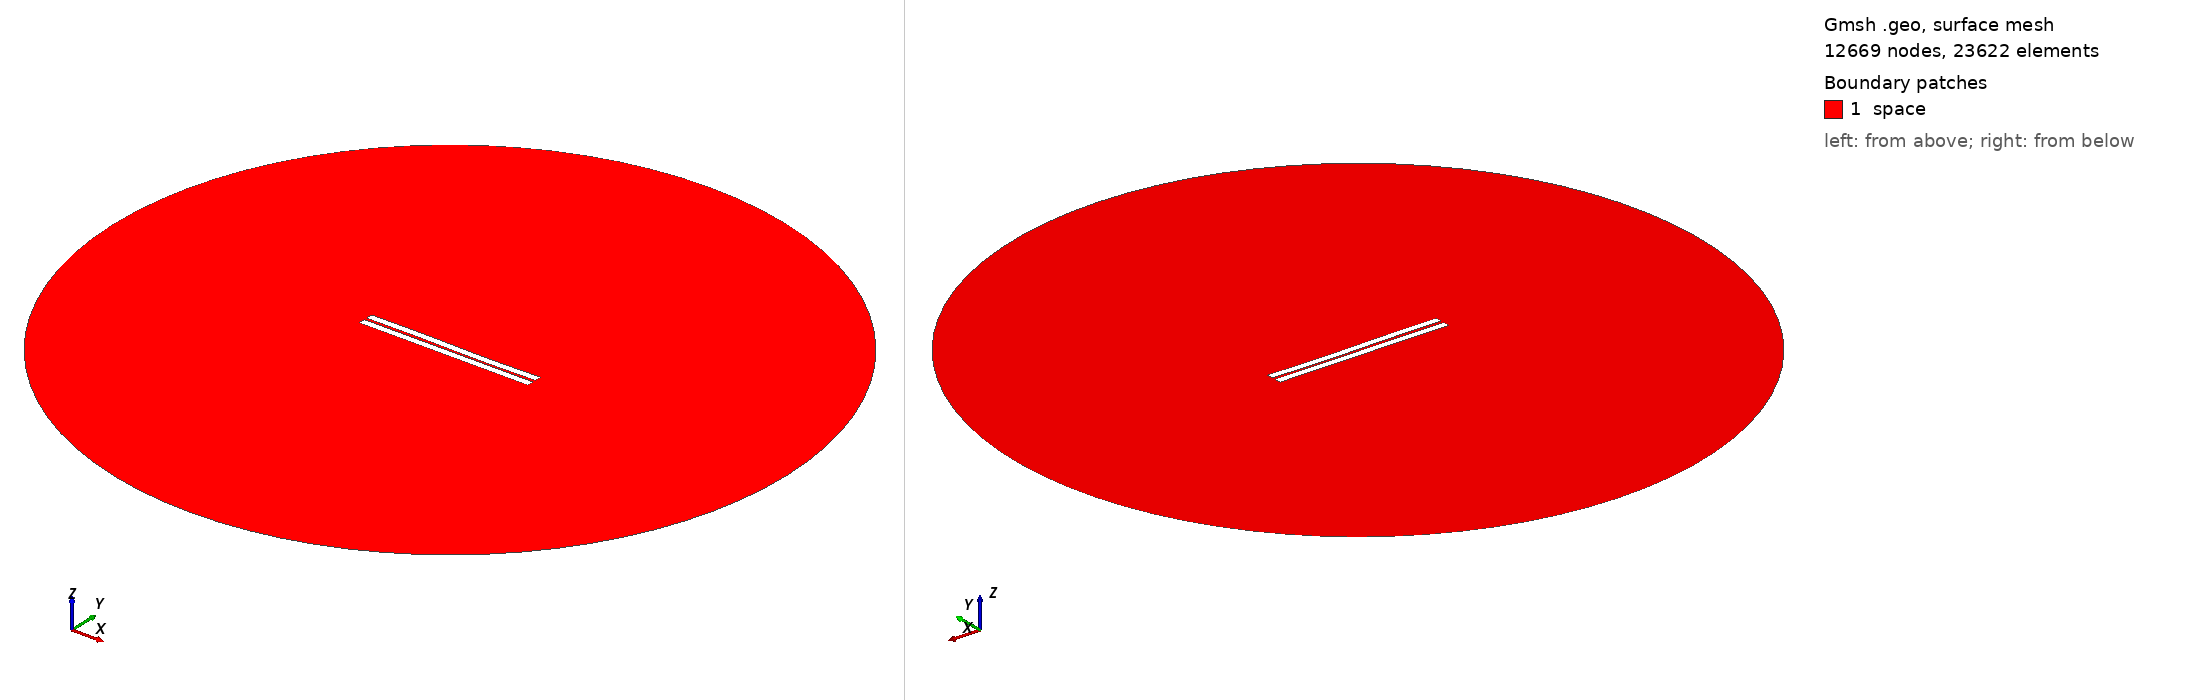

Gmsh geometry script, surface-meshed: 12669 nodes, 23622 surface elements. Boundary patches (legend numbers): 1 space. Left view from above one corner, right view from below the opposite corner. Legend entries are the model's physical surfaces. The drawing asked Gmsh for element sizes between 1% and 20% of the model's largest extent; the script's own settings can give other sizes.

=== 48.geo (drawn) ===
//---------------------------------------
// Geometry kernel
//---------------------------------------

SetFactory("OpenCASCADE");



//---------------------------------------
// Parameters of the geometry
//---------------------------------------

// Overetch of the upper plate
overetch = 0.0;

// Distance between the plates
distance = 1.5;

// Discretization over the x axis (for the deformation)
nx = 50; 

// Length of the plate
L = 100 - overetch; 

// Number of modes
n = 4; 

// 1st mode coefficient
coeff(1) = -0.15;
beta(1) = 0.596864 * 3.1415926535 / L;

// 2nd mode coefficient
coeff(2) = -0.075;
beta(2) = 1.49418 * 3.1415926535 / L;

// 3rd mode coefficient
coeff(3) = 0.15;
beta(3) = 2.50025 * 3.1415926535 / L;

// 4th mode coefficient
coeff(4) = 0.0;
beta(4) = 3.49999 * 3.1415926535 / L;



//---------------------------------------
// Upper plate (deformed rectangle)
//---------------------------------------

// Coordiantes of the upper plate
xmin = -50;
xmax = 50 - overetch;

// Height of the upper plate
yheight = 4 - 2 * overetch;

// Indexes of the points
UpperID[] = {};
LowerID[] = {};
LeftID[] = {};
RightID[] = {};

// Point index
p = 1;

// Horizontal edges
For i In {1:nx}
    x = xmin + (i-1)*(xmax - xmin)/(nx-1);

    y_bottom = distance / 2 + overetch;
    For j In {1:n}
        C = (Cosh(beta(j)*L) + Cos(beta(j)*L)) / (Sinh(beta(j)*L) + Sin(beta(j)*L));
        y_bottom  = y_bottom + coeff(j) * (Cosh(beta(j)*(x+50)) - Cos(beta(j)*(x+50)) - C * (Sinh(beta(j)*(x+50)) - Sin(beta(j)*(x+50))));
    EndFor

    y_top = y_bottom + yheight;

    Point(p) = {x, y_top, 0, 1.0};
    UpperID[i] = p;
    p = p + 1;

    Point(p) = {x, y_bottom, 0, 1.0};
    LowerID[i] = p;
    p = p + 1;
EndFor

// Create point lists
UpperPts[] = {}; LowerPts[] = {};
For i In {1:nx}
  UpperPts[] += {UpperID[i]};
  LowerPts[] += {LowerID[i]};
EndFor

// Build splines
Spline(1) = {UpperPts[]};
Spline(2) = {LowerPts[]};
Line(3) = {LowerPts[nx-1], UpperPts[nx-1]};
Line(4) = {LowerPts[0], UpperPts[0]};

// Build the plane surface
Curve Loop(1) = {2, 3, -1, -4};
Plane Surface(1) = {1};



//---------------------------------------
// Lower plate (rectangle)
//---------------------------------------

// Vertices
Point(1001) = {-50, -1, 0, 1.0};
Point(1002) = { 50, -1, 0, 1.0};
Point(1003) = { 50,  -5, 0, 1.0};
Point(1004) = {-50,  -5, 0, 1.0};

// Edges
Line(5) = {1001, 1002};
Line(6) = {1002, 1003};
Line(7) = {1003, 1004};
Line(8) = {1004, 1001};

// Plane surface
Line Loop(2) = {5, 6, 7, 8};
Plane Surface(2) = {2}; 



//---------------------------------------
// Outer (fictious) boundary
//---------------------------------------

// Points
Point(1005) = {0, 0, 0};       // Center
Point(1006) = {200, 0, 0};     // Start point
Point(1007) = {0, 200, 0};     // 90 degrees
Point(1008) = {-200, 0, 0};    // 180 degrees
Point(1009) = {0, -200, 0};    // 270 degrees

// Circle arcs (each needs start, center, end)
Circle(9) = {1006, 1005, 1007};
Circle(10) = {1007, 1005, 1008};
Circle(11) = {1008, 1005, 1009};
Circle(12) = {1009, 1005, 1006};

// Plane surface for the entire domain
Curve Loop(3) = {9, 10, 11, 12};
Surface(3) = {3};

// Subtract the plates from the whole domain to obtain the actual domain where we want to solve the equations
BooleanDifference{ Surface{3}; Delete; }{ Surface{1}; Surface{2}; Delete; }




//---------------------------------------
// Transfinite Lines/Curves
//---------------------------------------

// Set the number of points on the boundaries
r = 7;

// Plates
Transfinite Curve {1, 2} = 50*r Using Progression 1;
Transfinite Curve {3, 4} = 2*r Using Progression 1;
Transfinite Line {5, 7} = 50*r Using Progression 1;
Transfinite Line {6, 8} = 2*r Using Progression 1;

// Outer boundary
Transfinite Line {9, 10, 11, 12} = 20 Using Progression 1;



//---------------------------------------
// Physical groups
//---------------------------------------                

// Physical curves (boundaries)
Physical Line("force_segment", 10) = {2};
Physical Line("upper_plate", 11) = {1, 3, 4};
Physical Line("lower_plate", 12) = {5, 6, 7, 8};
Physical Line("boundary", 20) = {9, 10, 11, 12};

// Physical Surfaces
Physical Surface("space", 30) = {3};



//---------------------------------------
// 6. Generate the Mesh
//---------------------------------------

// 2D mesh generation
Mesh 2;
